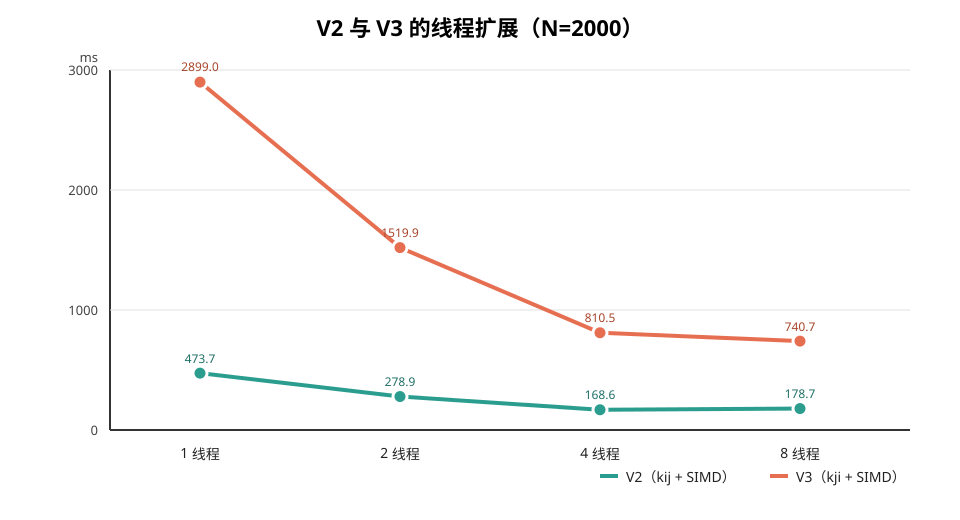

The data file committed next to this chart (first rows):
version, module, threads, run1_ms, run2_ms, run3_ms, run4_ms, run5_ms, avg_ms, speedup_vs_v0, efficiency, validation
V2, openmp_lu_kij_simd, 1, 474.1, 473.1, 473.8, 473.6, 473.8, 473.7, 0.525, 1.000, PASS
V2, openmp_lu_kij_simd, 2, 279.9, 277.8, 278.1, 280.3, 278.6, 278.9, 0.891, 0.849, PASS
V2, openmp_lu_kij_simd, 4, 171.1, 168.7, 169.4, 166.7, 167.2, 168.6, 1.474, 0.702, PASS
V2, openmp_lu_kij_simd, 8, 173.5, 180.4, 180.8, 179.2, 179.5, 178.7, 1.392, 0.331, PASS
V3, openmp_lu_kji_simd, 1, 2892, 2899, 2904, 2895, 2905, 2899, 0.086, 1.000, PASS
V3, openmp_lu_kji_simd, 2, 1525, 1524, 1524, 1516, 1511, 1520, 0.164, 0.954, PASS
V3, openmp_lu_kji_simd, 4, 809.3, 814.7, 812.3, 808.9, 807.1, 810.5, 0.307, 0.894, PASS
V3, openmp_lu_kji_simd, 8, 729.1, 729.3, 737.4, 728.5, 779, 740.7, 0.336, 0.489, PASS
